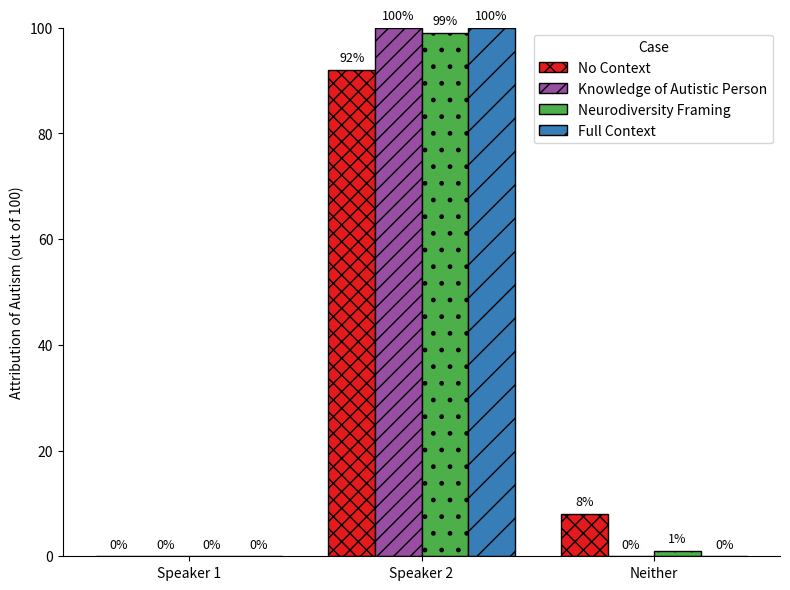

Recreate this plot in Python.
import matplotlib.pyplot as plt
import numpy as np

case = ["No Context", "Knowledge of Autistic Person", "Neurodiversity Framing", "Full Context"]
colors = ["#E41A1C", "#984EA3", "#4DAF4A", "#377EB8"]
patterns = ["xx", "//", ".", "/"]

speaker1 = [0, 0, 0, 0]
speaker2 = [92, 100, 99, 100]
neither  = [8, 0, 1, 0]

data = np.array([speaker1, speaker2, neither])

groups = ["Speaker 1", "Speaker 2", "Neither"]
x = np.arange(len(groups))
width = 0.2

fig, ax = plt.subplots(figsize=(8,6))

for i, (cond, color, pattern) in enumerate(zip(case, colors, patterns)):
    bars = ax.bar(x + i*width - 1.5*width, data[:,i], width,
                  label=cond, color=color, hatch=pattern, edgecolor="black")
    for bar in bars:
        count = bar.get_height()
        ax.text(bar.get_x() + bar.get_width()/2., count + 1,
                f'{count}%', ha='center', va='bottom', fontsize=9)

ax.set_ylabel("Attribution of Autism (out of 100)")
ax.set_xticks(x)
ax.set_xticklabels(groups)
ax.legend(title="Case")
ax.set_ylim(0, 100)

ax.spines['top'].set_visible(False)
ax.spines['right'].set_visible(False)

plt.tight_layout()
plt.show()